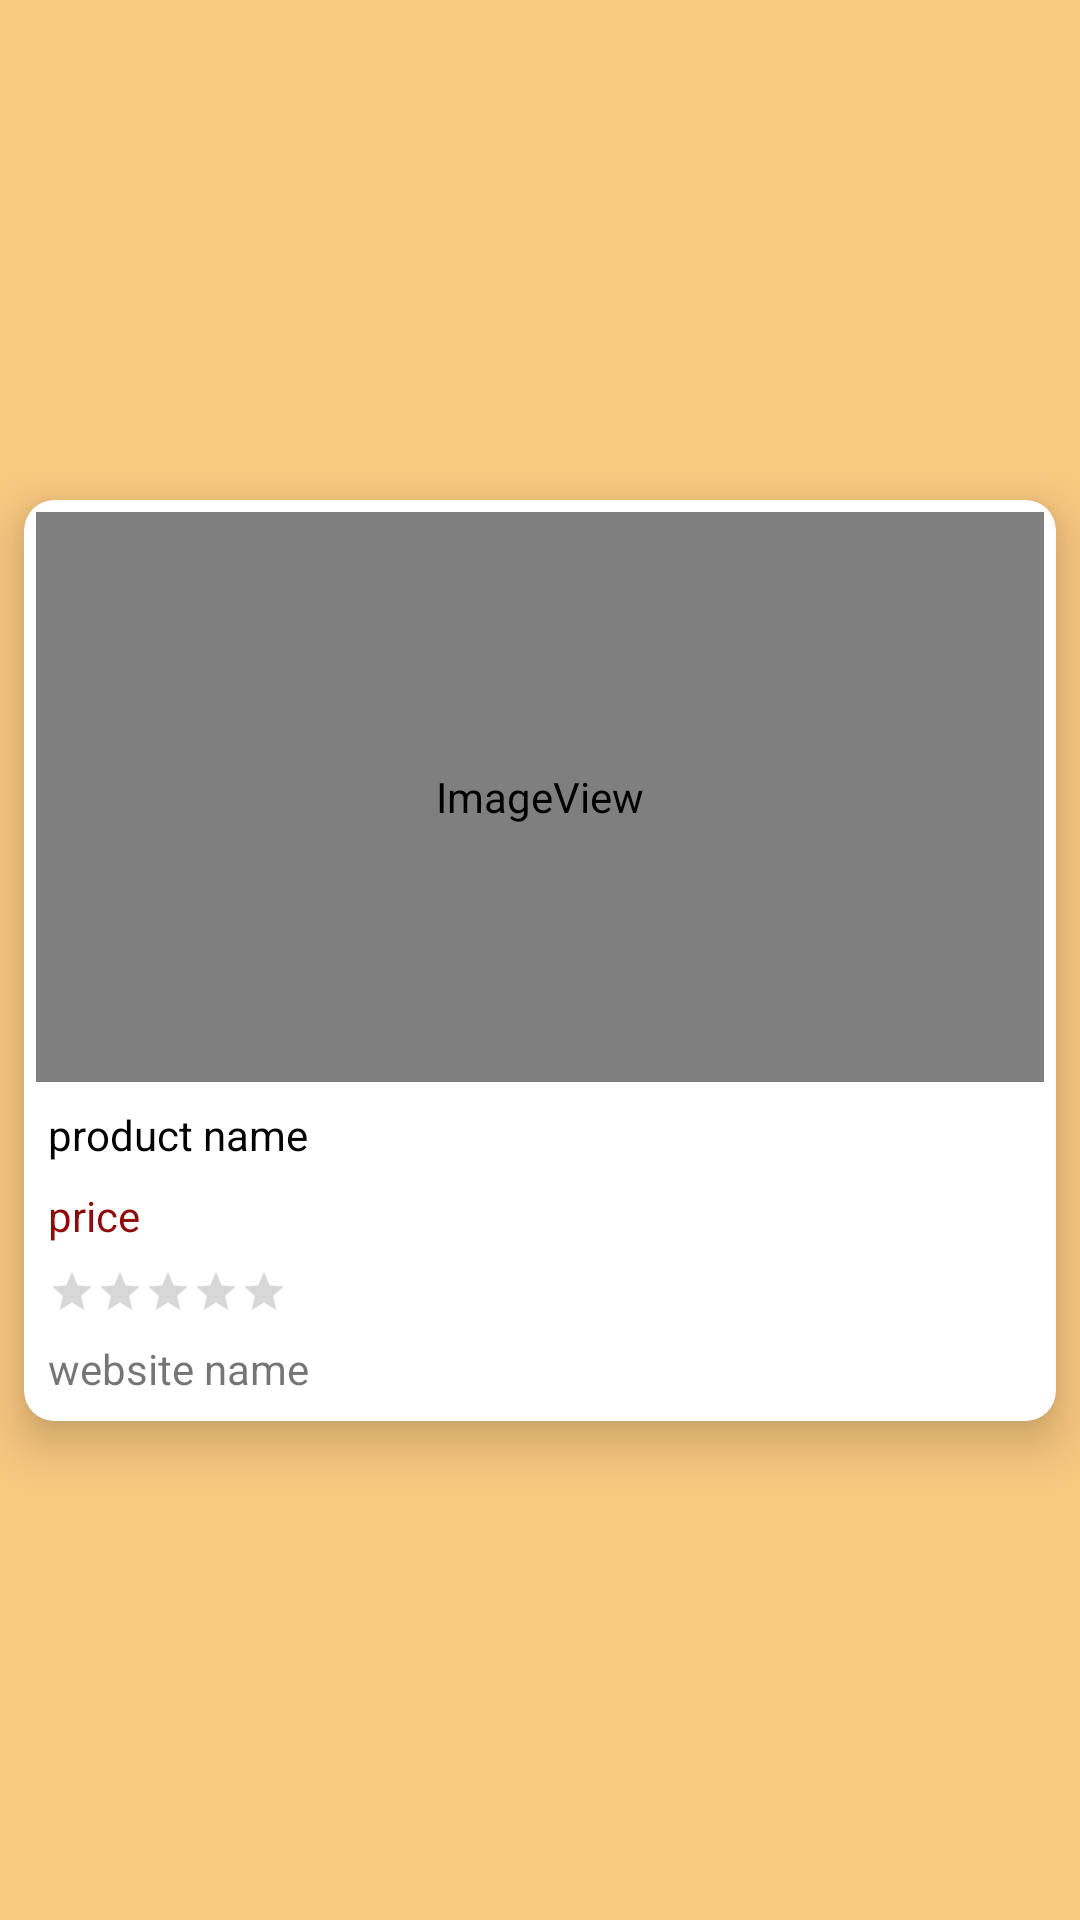

Here is an Android app screen rendered from its layout file. Give the layout XML and the strings, colors and styles it references.
<!-- AndroidManifest.xml: application theme Theme.P05TeamB -->
<!-- res/layout/product_row.xml -->
<?xml version="1.0" encoding="utf-8"?>
<androidx.constraintlayout.widget.ConstraintLayout xmlns:android="http://schemas.android.com/apk/res/android"
    xmlns:app="http://schemas.android.com/apk/res-auto"
    xmlns:tools="http://schemas.android.com/tools"
    android:layout_width="match_parent"
    android:layout_height="wrap_content"
    android:background="#F9C980">

    <androidx.cardview.widget.CardView
        android:id="@+id/cardView"
        android:layout_width="0dp"
        android:layout_height="307dp"
        android:layout_marginStart="8dp"
        android:layout_marginTop="8dp"
        android:layout_marginEnd="8dp"
        android:layout_marginBottom="8dp"
        app:cardCornerRadius="10dp"
        app:cardElevation="10dp"
        app:layout_constraintBottom_toBottomOf="parent"
        app:layout_constraintEnd_toEndOf="parent"
        app:layout_constraintStart_toStartOf="parent"
        app:layout_constraintTop_toTopOf="parent">

        <androidx.constraintlayout.widget.ConstraintLayout
            android:layout_width="match_parent"
            android:layout_height="match_parent">

            <ImageView
                android:id="@+id/sProdImage1"
                android:layout_width="0dp"
                android:layout_height="0dp"
                android:layout_marginStart="4dp"
                android:layout_marginTop="4dp"
                android:layout_marginEnd="4dp"
                android:layout_marginBottom="8dp"
                android:adjustViewBounds="true"
                app:layout_constraintBottom_toTopOf="@+id/sProdTitle1"
                app:layout_constraintEnd_toEndOf="parent"
                app:layout_constraintHorizontal_bias="0.0"
                app:layout_constraintStart_toStartOf="parent"
                app:layout_constraintTop_toTopOf="parent"
                app:srcCompat="@android:drawable/sym_def_app_icon" />

            <TextView
                android:id="@+id/sProdTitle1"
                android:layout_width="wrap_content"
                android:layout_height="wrap_content"
                android:layout_marginStart="8dp"
                android:layout_marginBottom="8dp"
                android:text="product name"
                android:textColor="#020202"
                app:layout_constraintBottom_toTopOf="@+id/sProdPrice1"
                app:layout_constraintStart_toStartOf="parent" />

            <TextView
                android:id="@+id/sProdPrice1"
                android:layout_width="wrap_content"
                android:layout_height="wrap_content"
                android:layout_marginStart="8dp"
                android:layout_marginBottom="8dp"
                android:text="price"
                android:textColor="#8F0B0B"
                app:layout_constraintBottom_toTopOf="@+id/sProdRating1"
                app:layout_constraintStart_toStartOf="parent" />

            <RatingBar
                android:id="@+id/sProdRating1"
                style="@style/Widget.AppCompat.RatingBar.Small"
                android:layout_width="wrap_content"
                android:layout_height="wrap_content"
                android:layout_marginStart="8dp"
                android:layout_marginBottom="8dp"
                app:layout_constraintBottom_toTopOf="@+id/sProdWebsite1"
                app:layout_constraintStart_toStartOf="parent" />

            <TextView
                android:id="@+id/sProdWebsite1"
                android:layout_width="wrap_content"
                android:layout_height="wrap_content"
                android:layout_marginStart="8dp"
                android:layout_marginBottom="8dp"
                android:text="website name"
                app:layout_constraintBottom_toBottomOf="parent"
                app:layout_constraintStart_toStartOf="parent" />
        </androidx.constraintlayout.widget.ConstraintLayout>
    </androidx.cardview.widget.CardView>

</androidx.constraintlayout.widget.ConstraintLayout>
<!-- resources referenced by this layout -->
<resources>
  <style name="Theme.P05TeamB" parent="Theme.MaterialComponents.DayNight.NoActionBar">
          
          <item name="colorPrimary">@color/black</item>
          <item name="colorPrimaryVariant">@color/black</item>
          <item name="colorOnPrimary">@color/white</item>
          
          <item name="colorSecondary">@color/teal_200</item>
          <item name="colorSecondaryVariant">@color/teal_700</item>
          <item name="colorOnSecondary">@color/black</item>
          
          <item name="android:statusBarColor" tools:targetApi="l">?attr/colorPrimaryVariant</item>
          
          <item name="searchViewStyle">@style/AppSearchView</item>
          <item name="android:windowSplashScreenIconBackgroundColor">@color/white</item>
  
      </style>
  <color name="black">#FF000000</color>
  <color name="white">#FFFFFFFF</color>
  <color name="teal_200">#FF03DAC5</color>
  <color name="teal_700">#FF018786</color>
  <style name="AppSearchView" parent="Widget.AppCompat.SearchView">
          <item name="android:textSize">15sp</item>
          
          <item name="android:textColorPrimary">@color/custom_gray</item>
          
          <item name="android:textColorSecondary">@color/custom_gray</item>
          <item name="android:textColorHint">@color/custom_gray</item>
      </style>
  <color name="custom_gray">#FF7E7E7E</color>
</resources>
